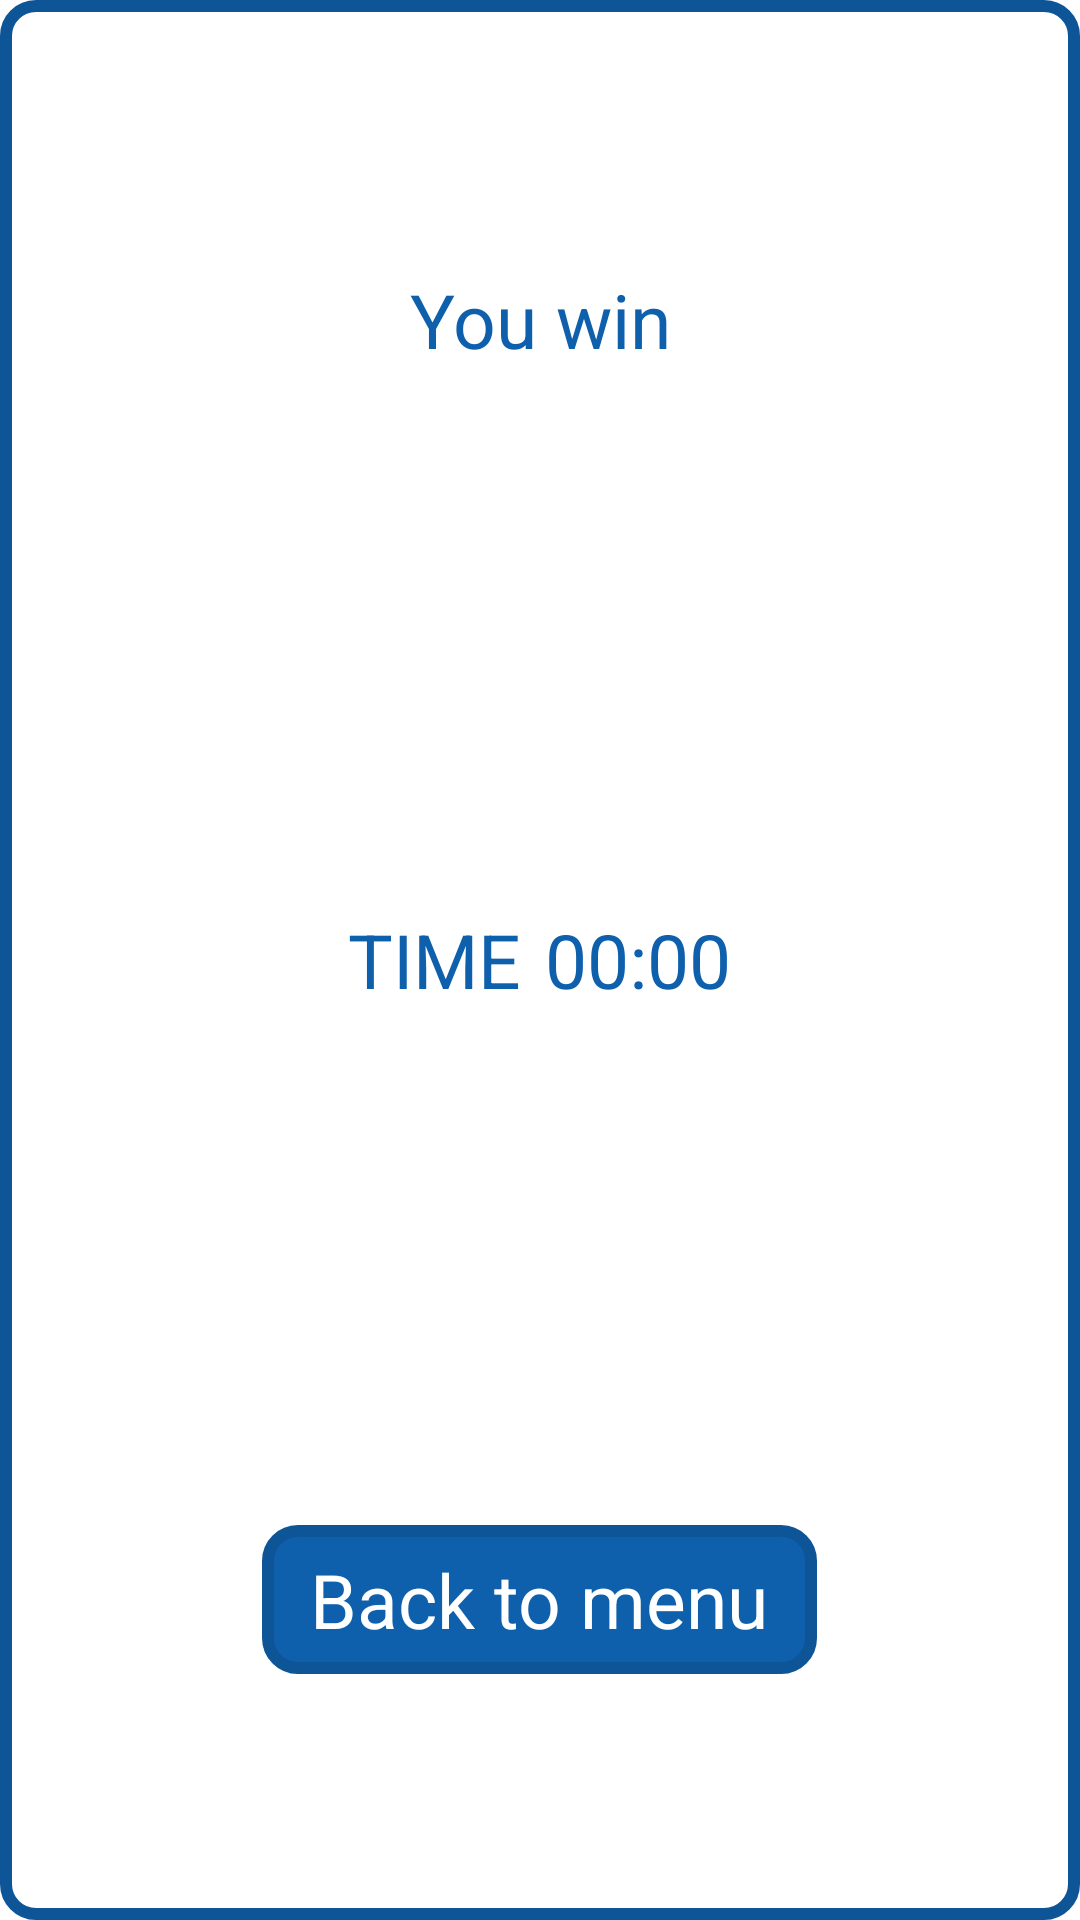

The Android layout XML behind this screen, and the referenced resources:
<!-- AndroidManifest.xml: application theme Theme.SportsBallDoku -->
<!-- res/layout/result_dialog.xml -->
<?xml version="1.0" encoding="utf-8"?>
<LinearLayout xmlns:android="http://schemas.android.com/apk/res/android"
    android:layout_width="300dp"
    android:layout_height="280dp"
    android:layout_gravity="center"
    android:background="@drawable/bg_sound_off">

    <LinearLayout
        android:layout_width="match_parent"
        android:layout_height="match_parent"
        android:orientation="vertical">

        <LinearLayout
            android:layout_width="match_parent"
            android:layout_height="0dp"
            android:layout_weight="1">

            <TextView
                android:id="@+id/tv_result"
                android:layout_width="match_parent"
                android:layout_height="match_parent"
                android:gravity="center"
                android:text="@string/you_win"
                android:textColor="@color/blue_1"
                android:textSize="25dp" />

        </LinearLayout>

        <LinearLayout
            android:layout_width="match_parent"
            android:layout_height="0dp"
            android:layout_weight="1"
            android:gravity="center"
            android:orientation="horizontal">

            <TextView
                android:layout_width="wrap_content"
                android:layout_height="wrap_content"
                android:layout_marginHorizontal="4dp"
                android:text="@string/time"
                android:textColor="@color/blue_1"
                android:textSize="25dp" />

            <TextView
                android:id="@+id/tv_time"
                android:layout_width="wrap_content"
                android:layout_height="wrap_content"
                android:layout_marginHorizontal="4dp"
                android:text="00:00"
                android:textColor="@color/blue_1"
                android:textSize="25dp" />

        </LinearLayout>

        <LinearLayout

            android:layout_width="match_parent"
            android:layout_height="0dp"
            android:layout_weight="1"
            android:gravity="center">

            <TextView
                android:id="@+id/btn_back_to_menu"
                android:layout_width="wrap_content"
                android:layout_height="wrap_content"
                android:background="@drawable/bg_sound_on"
                android:gravity="center"
                android:paddingHorizontal="16dp"
                android:paddingVertical="8dp"
                android:text="@string/back_to_menu"
                android:textColor="@color/white"
                android:textSize="25dp" />
        </LinearLayout>


    </LinearLayout>

</LinearLayout>
<!-- resources referenced by this layout -->
<resources>
  <color name="blue_1">#0E60AC</color>
  <color name="white">#FFFFFFFF</color>
  <!-- drawable bg_sound_off (drawable-v24) -->
  <?xml version="1.0" encoding="utf-8"?>
  <shape xmlns:android="http://schemas.android.com/apk/res/android">
  
      <corners android:radius="10dp"/>
      <solid android:color="@color/white"/>
      <stroke android:width="4dp"
          android:color="#0D5597"/>
  </shape>
  <!-- drawable bg_sound_on (drawable) -->
  <?xml version="1.0" encoding="utf-8"?>
  <shape xmlns:android="http://schemas.android.com/apk/res/android">
  
      <corners android:radius="10dp"/>
      <solid android:color="@color/blue_1"/>
      <stroke android:width="4dp"
          android:color="#0D5597"/>
  </shape>
  <string name="back_to_menu">Back to menu</string>
  <string name="time">TIME</string>
  <string name="you_win">You win</string>
  <style name="Theme.SportsBallDoku" parent="Theme.MaterialComponents.Light.NoActionBar">
          
          <item name="colorPrimary">@color/white</item>
          <item name="colorPrimaryVariant">@color/white</item>
          <item name="colorOnPrimary">@color/white</item>
          
          <item name="colorSecondary">@color/teal_200</item>
          <item name="colorSecondaryVariant">@color/teal_700</item>
          <item name="colorOnSecondary">@color/black</item>
          
          <item name="android:statusBarColor" tools:targetApi="l">?attr/colorPrimaryVariant</item>
          
      </style>
  <color name="teal_200">#FF03DAC5</color>
  <color name="teal_700">#FF018786</color>
  <color name="black">#FF000000</color>
</resources>
